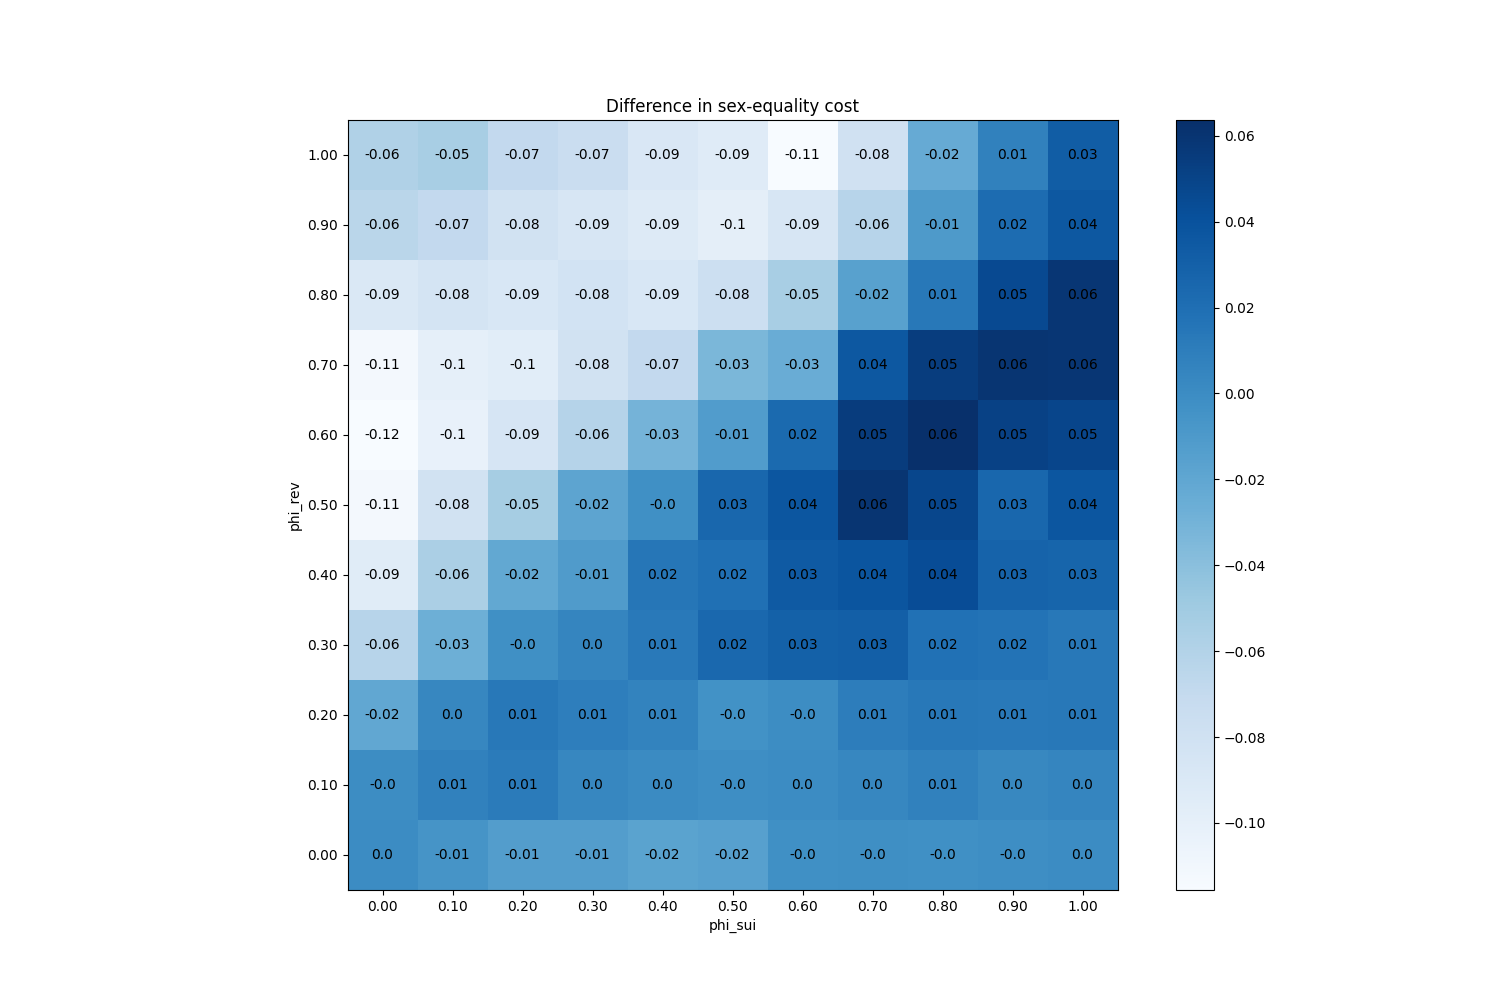

Data behind this chart, as committed beside it:
phi_sui, phi_rev
(0.0, 0.0), 0
(0.0, 0.1), -0.0006
(0.0, 0.2), -0.02047
(0.0, 0.3), -0.06273
(0.0, 0.4), -0.09487
(0.0, 0.5), -0.1121
(0.0, 0.6), -0.1156
(0.0, 0.7), -0.112
(0.0, 0.8), -0.09007
(0.0, 0.9), -0.06393
(0.0, 1.0), -0.0582
(0.1, 0.0), -0.006
(0.1, 0.1), 0.0072
(0.1, 0.2), 0.003667
(0.1, 0.3), -0.027
(0.1, 0.4), -0.05573
(0.1, 0.5), -0.08167
(0.1, 0.6), -0.1018
(0.1, 0.7), -0.09953
(0.1, 0.8), -0.08407
(0.1, 0.9), -0.06887
(0.1, 1.0), -0.05453
(0.2, 0.0), -0.01327
(0.2, 0.1), 0.01147
(0.2, 0.2), 0.0136
(0.2, 0.3), -0.002333
(0.2, 0.4), -0.02167
(0.2, 0.5), -0.05327
(0.2, 0.6), -0.086
(0.2, 0.7), -0.09627
(0.2, 0.8), -0.08773
(0.2, 0.9), -0.08133
(0.2, 1.0), -0.06887
(0.3, 0.0), -0.01267
(0.3, 0.1), 0.003467
(0.3, 0.2), 0.009267
(0.3, 0.3), 0.004667
(0.3, 0.4), -0.0114
(0.3, 0.5), -0.01873
(0.3, 0.6), -0.06113
(0.3, 0.7), -0.08133
(0.3, 0.8), -0.08267
(0.3, 0.9), -0.08713
(0.3, 1.0), -0.07493
(0.4, 0.0), -0.0172
(0.4, 0.1), 0.001267
(0.4, 0.2), 0.0062
(0.4, 0.3), 0.01313
(0.4, 0.4), 0.0152
(0.4, 0.5), -0.002733
(0.4, 0.6), -0.03053
(0.4, 0.7), -0.06873
(0.4, 0.8), -0.08813
(0.4, 0.9), -0.09253
(0.4, 1.0), -0.0886
(0.5, 0.0), -0.01527
(0.5, 0.1), -0.0012
(0.5, 0.2), -0.003867
(0.5, 0.3), 0.02473
(0.5, 0.4), 0.01953
... 61 more rows
